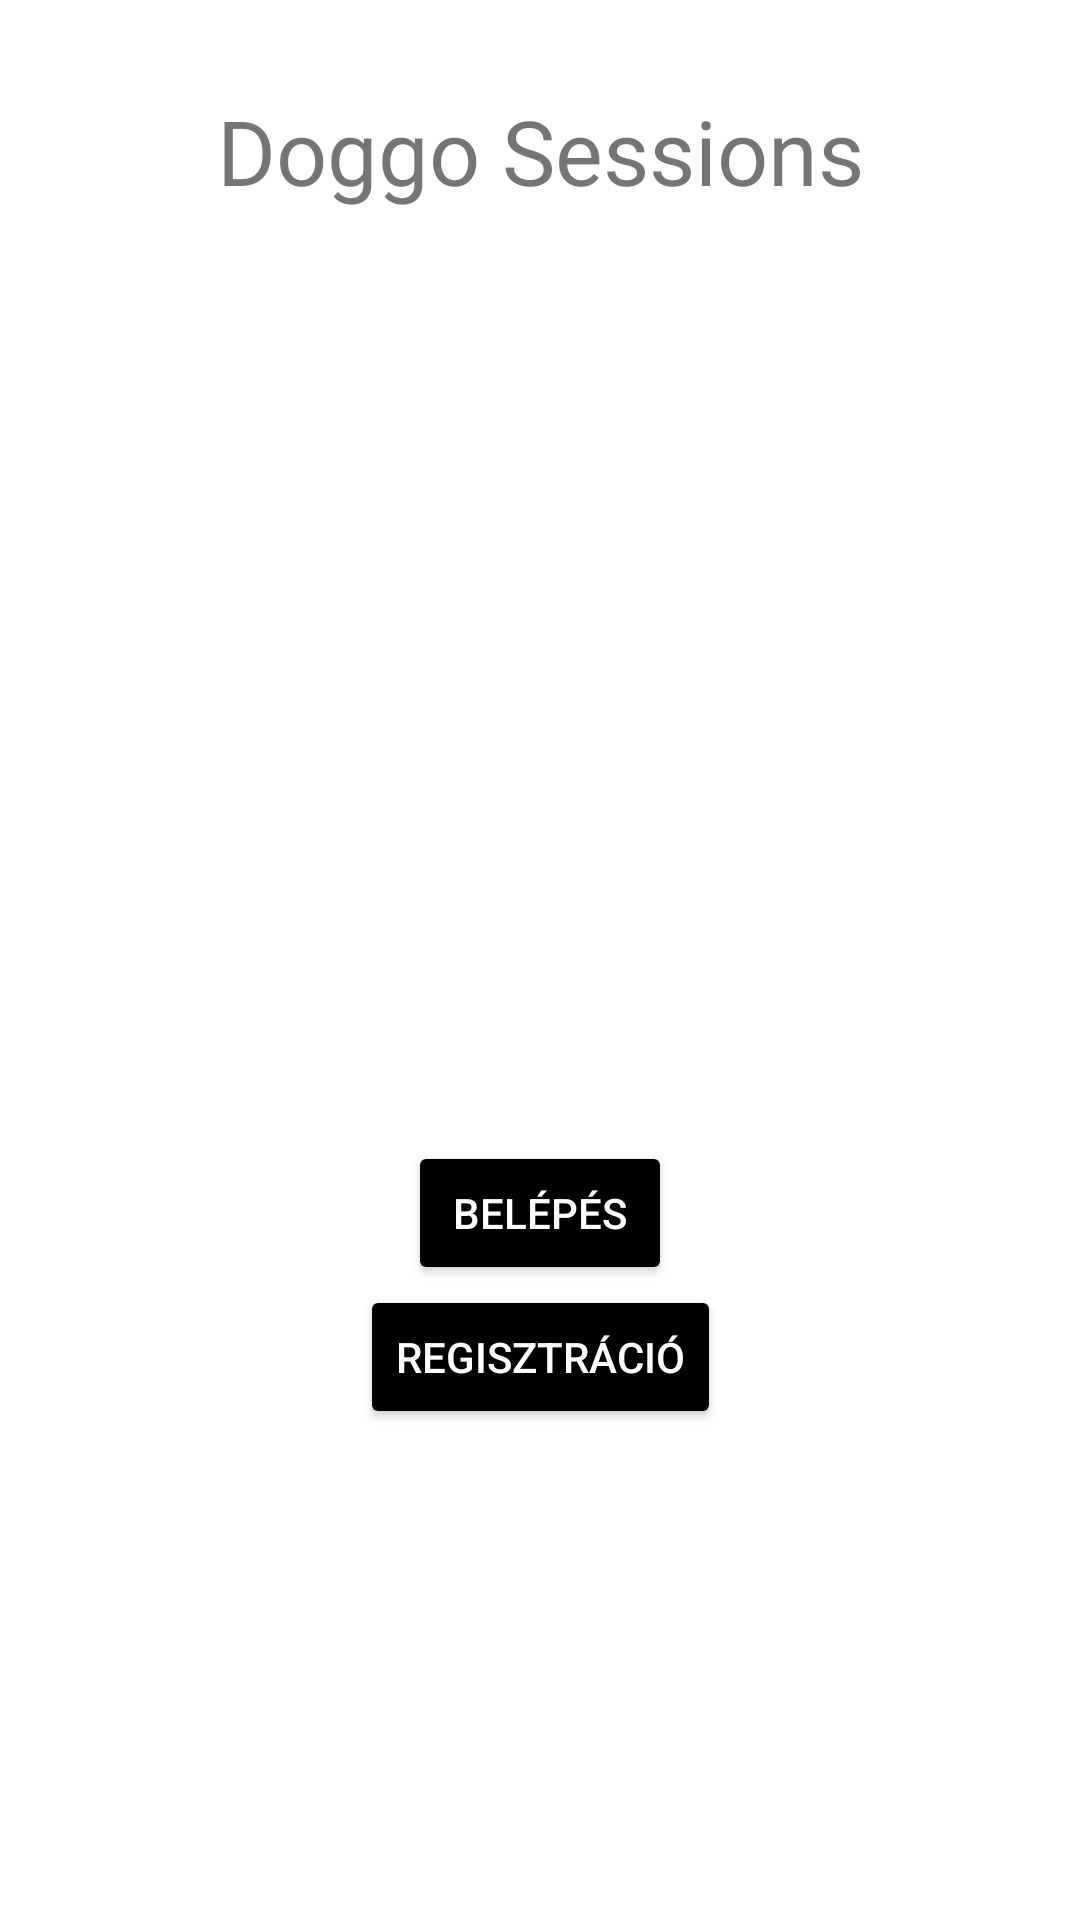

This screen was rendered from an Android layout file. Write that file and the resources it references.
<!-- AndroidManifest.xml: application theme Theme.MobilApplication -->
<!-- res/layout/activity_main.xml -->
<?xml version="1.0" encoding="utf-8"?>
<androidx.constraintlayout.widget.ConstraintLayout xmlns:android="http://schemas.android.com/apk/res/android"
    xmlns:app="http://schemas.android.com/apk/res-auto"
    xmlns:tools="http://schemas.android.com/tools"
    android:layout_width="match_parent"
    android:layout_height="match_parent"
    android:background="@color/light_blue"
    tools:context=".MainActivity">

    <TextView
        android:id="@+id/textView"
        android:layout_width="match_parent"
        android:layout_height="wrap_content"
        android:gravity="center"
        android:text="@string/title"
        android:textSize="30sp"
        android:layout_marginTop="30dp"
        app:layout_constraintEnd_toEndOf="parent"
        app:layout_constraintHorizontal_bias="0.0"
        app:layout_constraintStart_toStartOf="parent"
        app:layout_constraintTop_toTopOf="parent"
        tools:targetApi="jelly_bean" />

    <ImageView
        android:id="@+id/imageView"
        android:layout_width="480dp"
        android:layout_height="230dp"
        android:layout_marginTop="40dp"
        android:src="@drawable/logo"
        app:layout_constraintEnd_toEndOf="parent"
        app:layout_constraintStart_toStartOf="parent"
        app:layout_constraintTop_toBottomOf="@+id/textView" />



    <Button
        android:id="@+id/loginButton"
        android:layout_width="wrap_content"
        android:layout_height="wrap_content"
        android:layout_marginTop="40dp"
        android:text="@string/login"
        android:textColor="#FFFFFF"
        android:backgroundTint="@color/black"
        app:layout_constraintEnd_toEndOf="parent"
        app:layout_constraintStart_toStartOf="parent"
        app:layout_constraintTop_toBottomOf="@+id/imageView"
        tools:ignore="DuplicateSpeakableTextCheck,TextContrastCheck" />

    <Button
        android:id="@+id/registerButton"
        android:layout_width="wrap_content"
        android:layout_height="wrap_content"
        android:backgroundTint="@color/black"
        android:text="@string/register"
        android:textColor="#FFFFFF"
        app:layout_constraintEnd_toEndOf="parent"
        app:layout_constraintStart_toStartOf="parent"
        app:layout_constraintTop_toBottomOf="@+id/loginButton"
        tools:ignore="DuplicateSpeakableTextCheck,TextContrastCheck" />

</androidx.constraintlayout.widget.ConstraintLayout>
<!-- resources referenced by this layout -->
<resources>
  <string name="login">Belépés</string>
  <string name="register">Regisztráció</string>
  <string name="title">Doggo Sessions</string>
  <style name="Theme.MobilApplication" parent="Theme.MaterialComponents.DayNight.DarkActionBar">
          
          <item name="colorPrimary">@color/purple_500</item>
          <item name="colorPrimaryVariant">@color/purple_700</item>
          <item name="colorOnPrimary">@color/white</item>
          
          <item name="colorSecondary">@color/teal_200</item>
          <item name="colorSecondaryVariant">@color/teal_700</item>
          <item name="colorOnSecondary">@color/black</item>
          
          <item name="android:statusBarColor" tools:targetApi="l">?attr/colorPrimaryVariant</item>
          
      </style>
  <!-- not gathered from this repository: default colours our renderer supplied (Android Studio template values) -->
  <color name="purple_500">#FF6200EE</color>
  <color name="purple_700">#FF3700B3</color>
  <color name="teal_200">#FF03DAC5</color>
  <color name="teal_700">#FF018786</color>
  <color name="black">#FF000000</color>
  <color name="white">#FFFFFFFF</color>
</resources>
